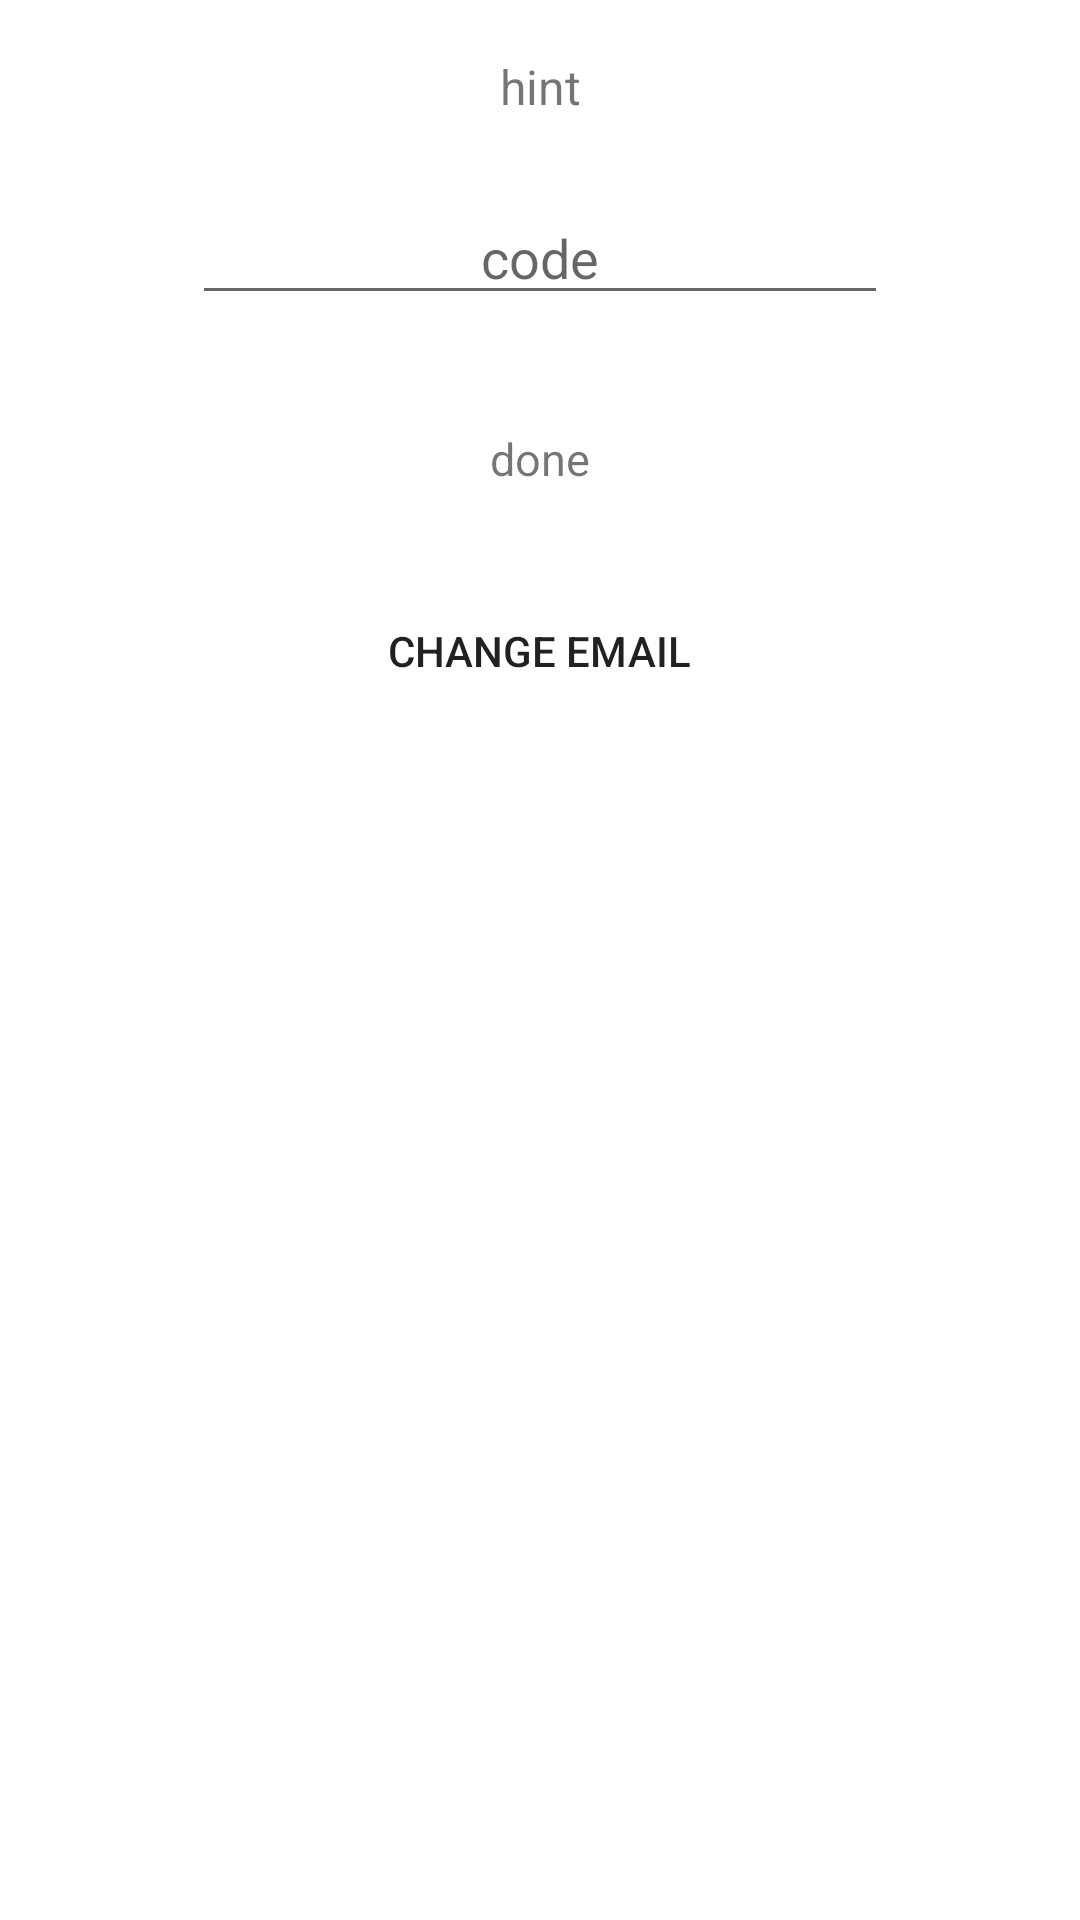

This screen was rendered from an Android layout file. Write that file and the resources it references.
<!-- AndroidManifest.xml: fallback theme Theme.MaterialComponents.DayNight.NoActionBar -->
<!-- res/layout/fragment_sign_in.xml -->
<?xml version="1.0" encoding="utf-8"?>
<ScrollView xmlns:android="http://schemas.android.com/apk/res/android"
    android:layout_width="match_parent"
    android:layout_height="match_parent"
    android:descendantFocusability="beforeDescendants"
    android:fillViewport="true"
    android:gravity="center_horizontal"
    android:background="@android:color/white"
    android:orientation="vertical">

    <LinearLayout
        android:id="@+id/email_login_form"
        android:layout_width="match_parent"
        android:layout_height="wrap_content"
        android:orientation="vertical"
        android:paddingLeft="24dp"
        android:paddingRight="24dp"
        android:paddingTop="18dp">

        <TextView
            android:id="@+id/sendHint"
            android:layout_width="match_parent"
            android:layout_height="wrap_content"
            android:gravity="center"
            android:text="hint"
            android:textSize="16sp" />

        <EditText
            android:id="@+id/et_sms_code_enter"
            android:layout_width="232dp"
            android:layout_height="wrap_content"
            android:layout_gravity="center_horizontal"
            android:layout_marginTop="24dp"
            android:gravity="center"
            android:hint="code"
            android:imeOptions="actionGo"
            android:inputType="number"
            android:textSize="18sp" />

        <FrameLayout
            android:id="@+id/button_confirm_sms_code"
            android:layout_width="wrap_content"
            android:layout_height="wrap_content"
            android:layout_gravity="center_horizontal"
            android:layout_marginBottom="8dp"
            android:layout_marginLeft="8dp"
            android:layout_marginRight="8dp"
            android:layout_marginTop="24dp">

            <TextView
                android:id="@+id/button_confirm_sms_code_text"
                android:layout_width="wrap_content"
                android:layout_height="48dp"
                android:gravity="center"
                android:minWidth="88dp"
                android:paddingLeft="24dp"
                android:paddingRight="24dp"
                android:text="done"
                android:textSize="15sp" />
        </FrameLayout>

        <Button
            android:id="@+id/button_edit_phone"
            android:layout_width="wrap_content"
            android:layout_height="wrap_content"
            android:layout_gravity="center_horizontal"
            android:layout_marginTop="8dp"
            android:background="@null"
            android:text="change email"
            android:textSize="14sp" />

    </LinearLayout>

</ScrollView>
<!-- resources referenced by this layout -->
<resources>

</resources>
